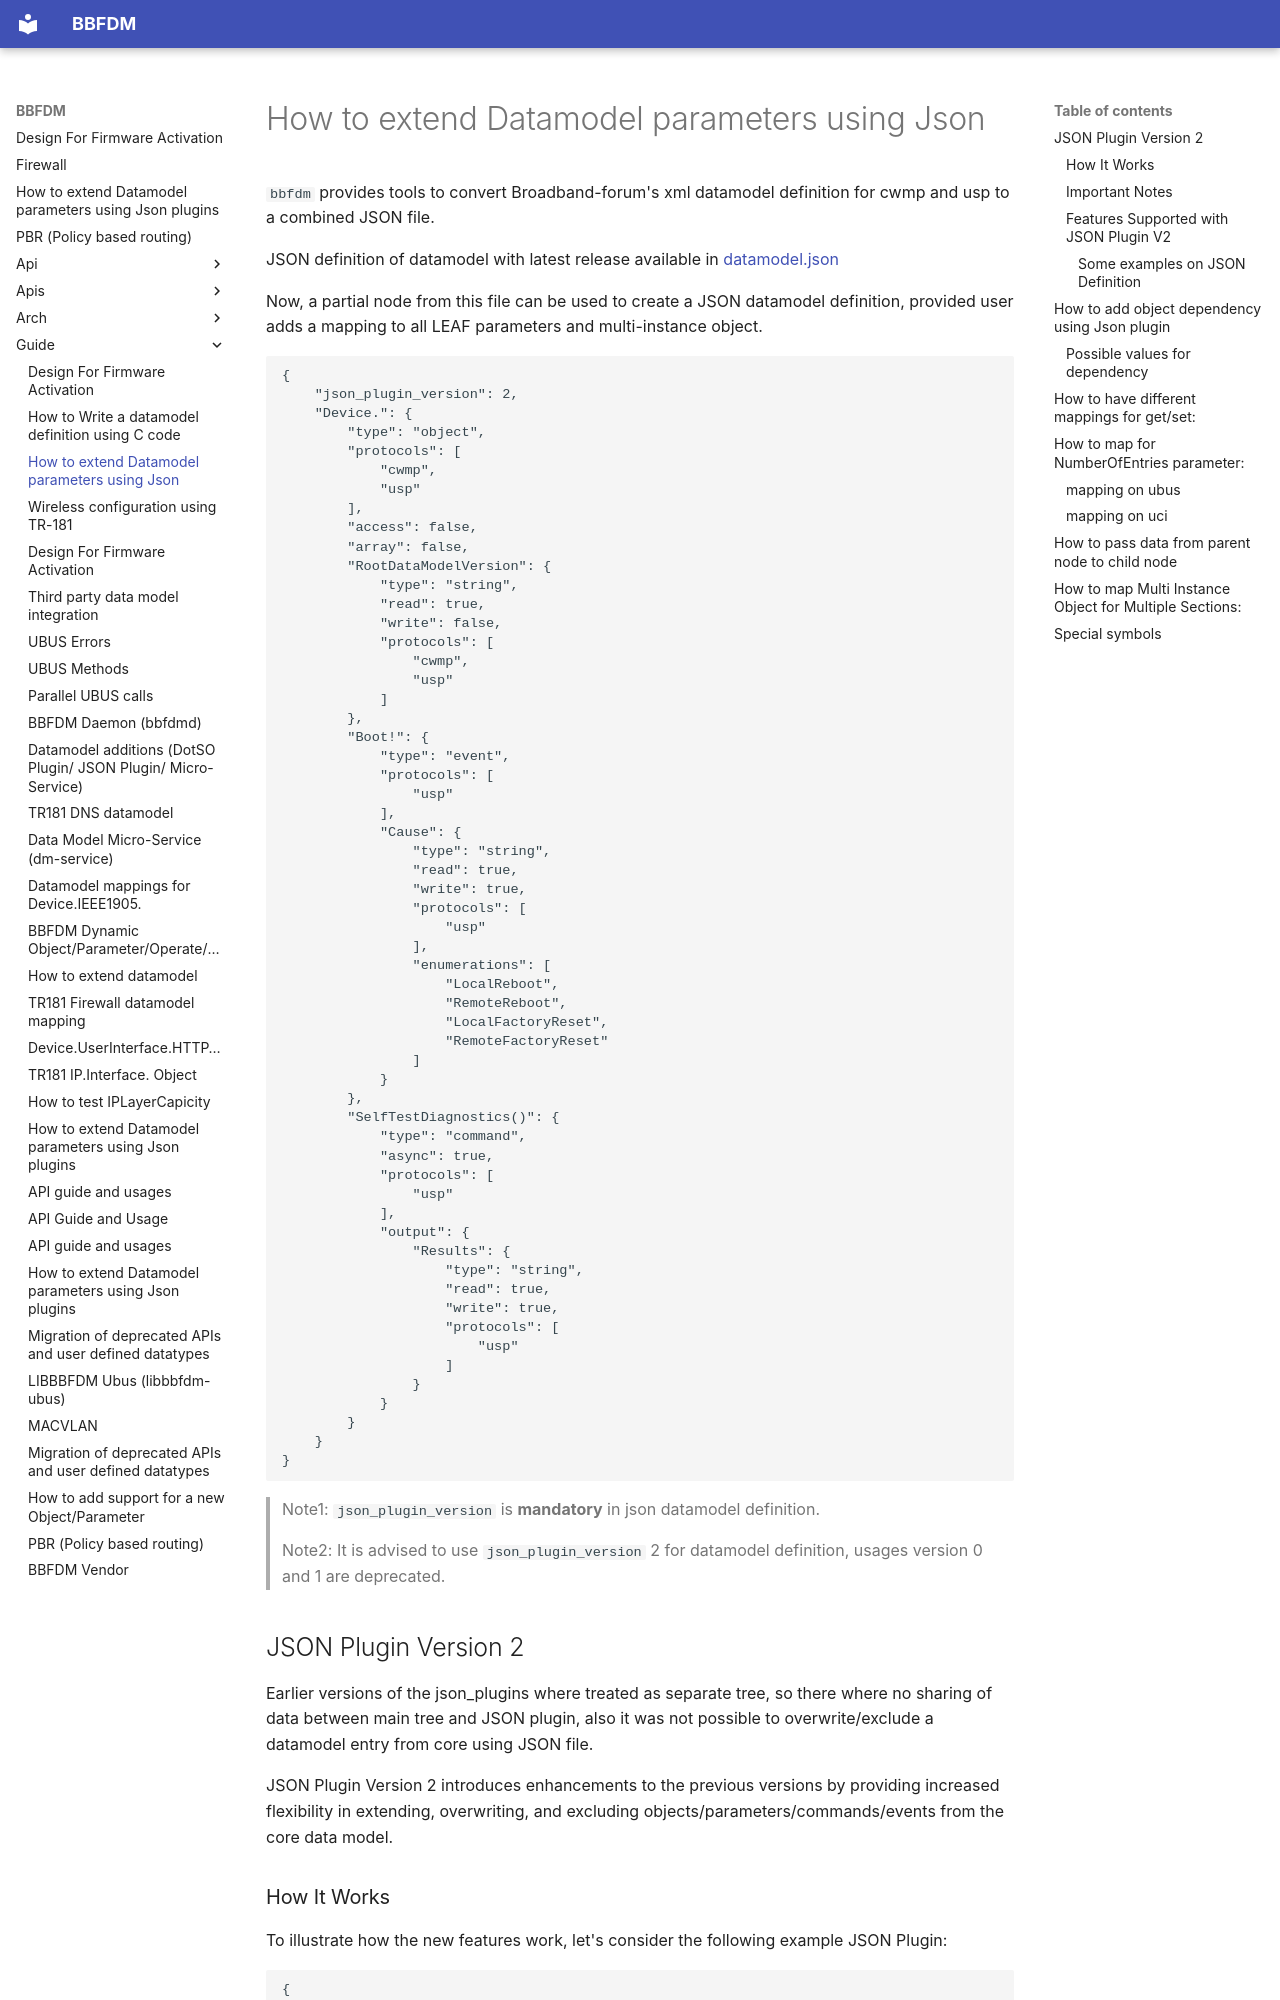

repository: stepherg/bbfdm · page: guide/How_to_extend_datamodel_with_JSON/index.html · generator: mkdocs

# How to extend Datamodel parameters using Json

`bbfdm` provides tools to convert Broadband-forum's xml datamodel definition for cwmp and usp to a combined JSON file.

JSON definition of datamodel with latest release available in [datamodel.json](../../tools/datamodel.json)

Now, a partial node from this file can be used to create a JSON datamodel definition, provided user adds a mapping to all LEAF parameters and multi-instance object.

```json
{
	"json_plugin_version": 2,
	"Device.": {
		"type": "object",
		"protocols": [
			"cwmp",
			"usp"
		],
		"access": false,
		"array": false,
		"RootDataModelVersion": {
			"type": "string",
			"read": true,
			"write": false,
			"protocols": [
				"cwmp",
				"usp"
			]
		},
		"Boot!": {
			"type": "event",
			"protocols": [
				"usp"
			],
			"Cause": {
				"type": "string",
				"read": true,
				"write": true,
				"protocols": [
					"usp"
				],
				"enumerations": [
					"LocalReboot",
					"RemoteReboot",
					"LocalFactoryReset",
					"RemoteFactoryReset"
				]
			}
		},
		"SelfTestDiagnostics()": {
			"type": "command",
			"async": true,
			"protocols": [
				"usp"
			],
			"output": {
				"Results": {
					"type": "string",
					"read": true,
					"write": true,
					"protocols": [
						"usp"
					]
				}
			}
		}
	}
}
```

> Note1: `json_plugin_version` is **mandatory** in json datamodel definition.

> Note2: It is advised to use `json_plugin_version` 2 for datamodel definition, usages version 0 and 1 are deprecated.

## JSON Plugin Version 2

Earlier versions of the json_plugins where treated as separate tree, so there where no sharing of data between main tree and JSON plugin, also it was not possible to overwrite/exclude a datamodel entry from core using JSON file.

JSON Plugin Version 2 introduces enhancements to the previous versions by providing increased flexibility in extending, overwriting, and excluding objects/parameters/commands/events from the core data model.
